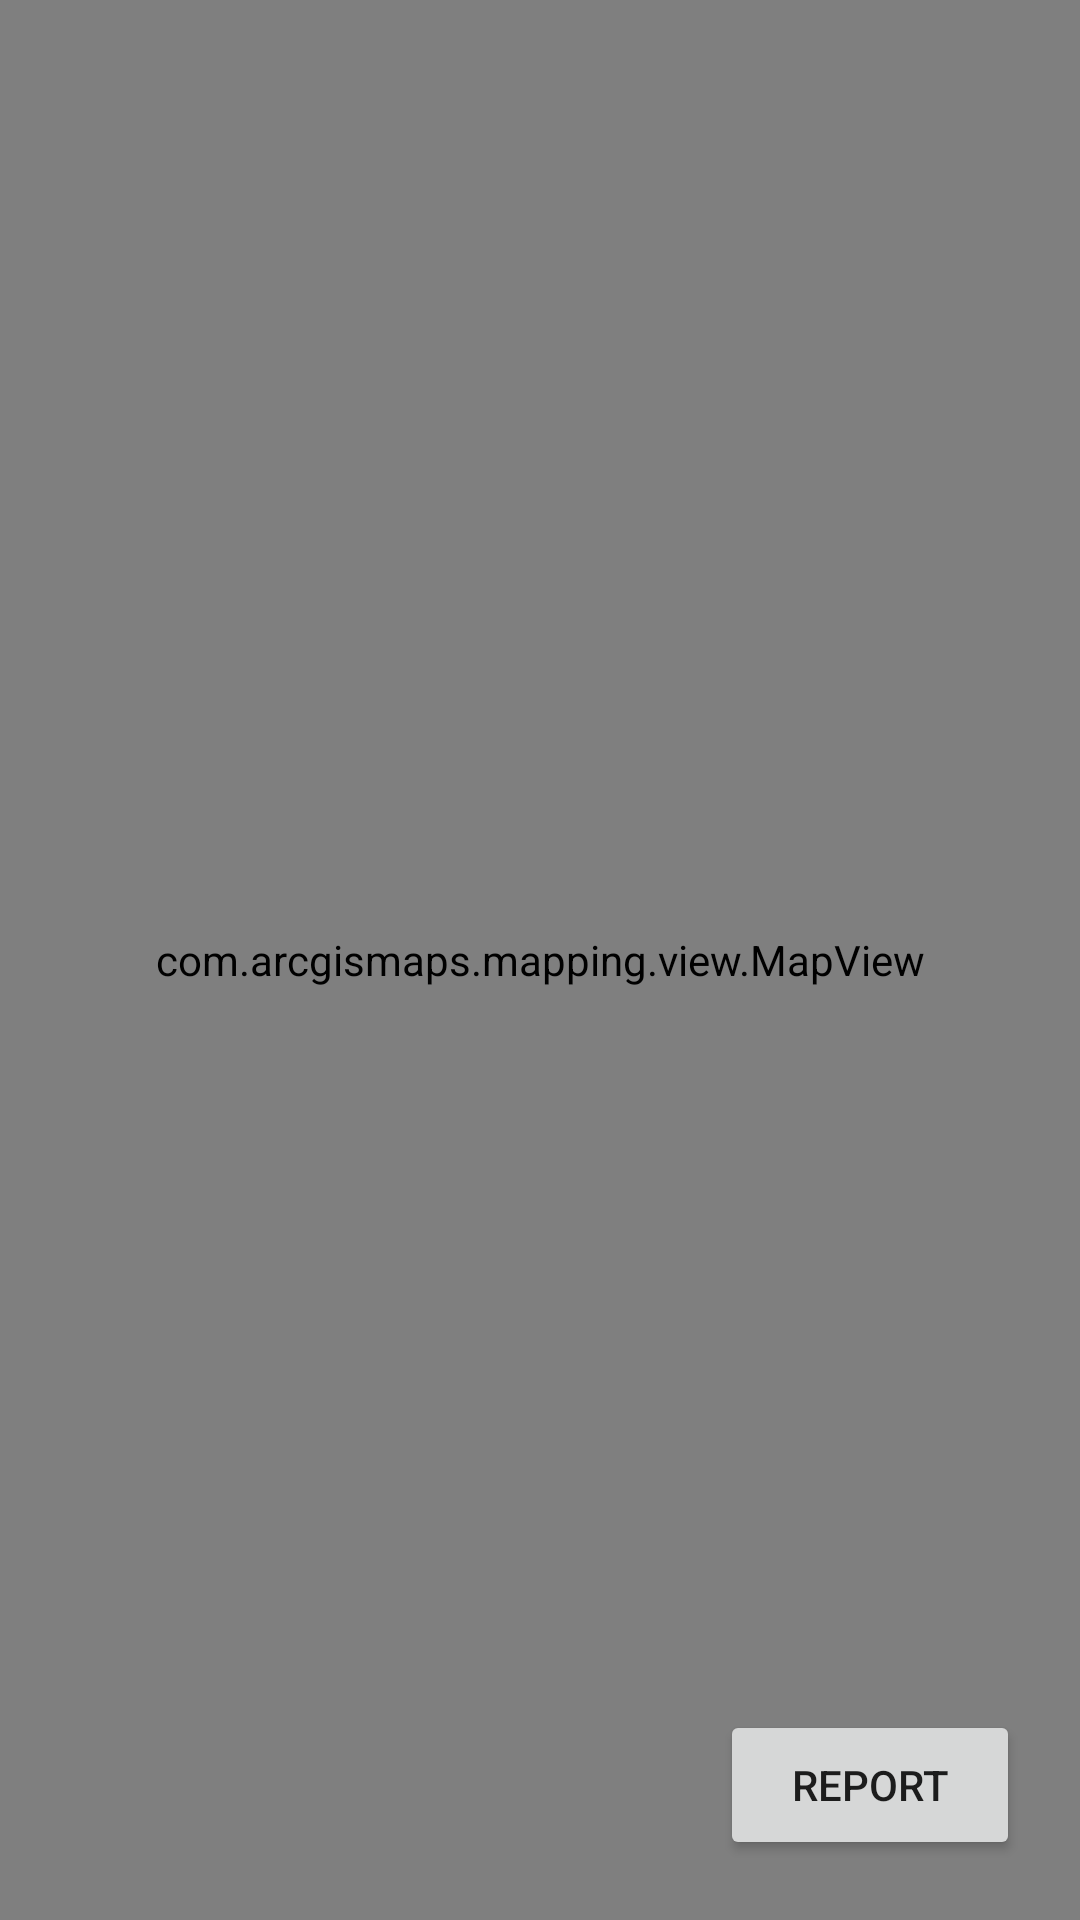

This screen was rendered from an Android layout file. Write that file and the resources it references.
<!-- AndroidManifest.xml: application theme Theme.BeachFinder1 -->
<!-- res/layout/activity_main.xml -->
<?xml version="1.0" encoding="utf-8"?>
<layout xmlns:android="http://schemas.android.com/apk/res/android">
    <androidx.constraintlayout.widget.ConstraintLayout
        xmlns:app="http://schemas.android.com/apk/res-auto"
        xmlns:tools="http://schemas.android.com/tools"
        android:layout_width="match_parent"
        android:layout_height="match_parent"
        tools:context=".MainActivity">

        <com.arcgismaps.mapping.view.MapView
            android:id="@+id/mapView"
            android:layout_width="0dp"
            android:layout_height="0dp"
            app:layout_constraintBottom_toBottomOf="parent"
            app:layout_constraintEnd_toEndOf="parent"
            app:layout_constraintStart_toStartOf="parent"
            app:layout_constraintTop_toTopOf="parent" />

        <Button
            android:id="@+id/bt_report"
            android:layout_width="100dp"
            android:layout_height="50dp"
            app:layout_constraintBottom_toBottomOf="parent"
            app:layout_constraintEnd_toEndOf="parent"
            android:layout_marginBottom="20dp"
            android:layout_marginEnd="20dp"
            android:text="Report" />

    </androidx.constraintlayout.widget.ConstraintLayout>
</layout>
<!-- resources referenced by this layout -->
<resources>
  <style name="Theme.BeachFinder1" parent="Theme.MaterialComponents.DayNight.DarkActionBar">
          
          <item name="colorPrimary">#004BAD</item>
          <item name="colorPrimaryVariant">@color/purple_700</item>
          <item name="colorOnPrimary">@color/white</item>
          
          <item name="colorSecondary">@color/teal_200</item>
          <item name="colorSecondaryVariant">@color/teal_700</item>
          <item name="colorOnSecondary">@color/black</item>
          
          <item name="android:statusBarColor">?attr/colorPrimaryVariant</item>
          
      </style>
  <color name="purple_700">#FF3700B3</color>
  <color name="white">#FFFFFFFF</color>
  <color name="teal_200">#FF03DAC5</color>
  <color name="teal_700">#FF018786</color>
  <color name="black">#FF000000</color>
</resources>
